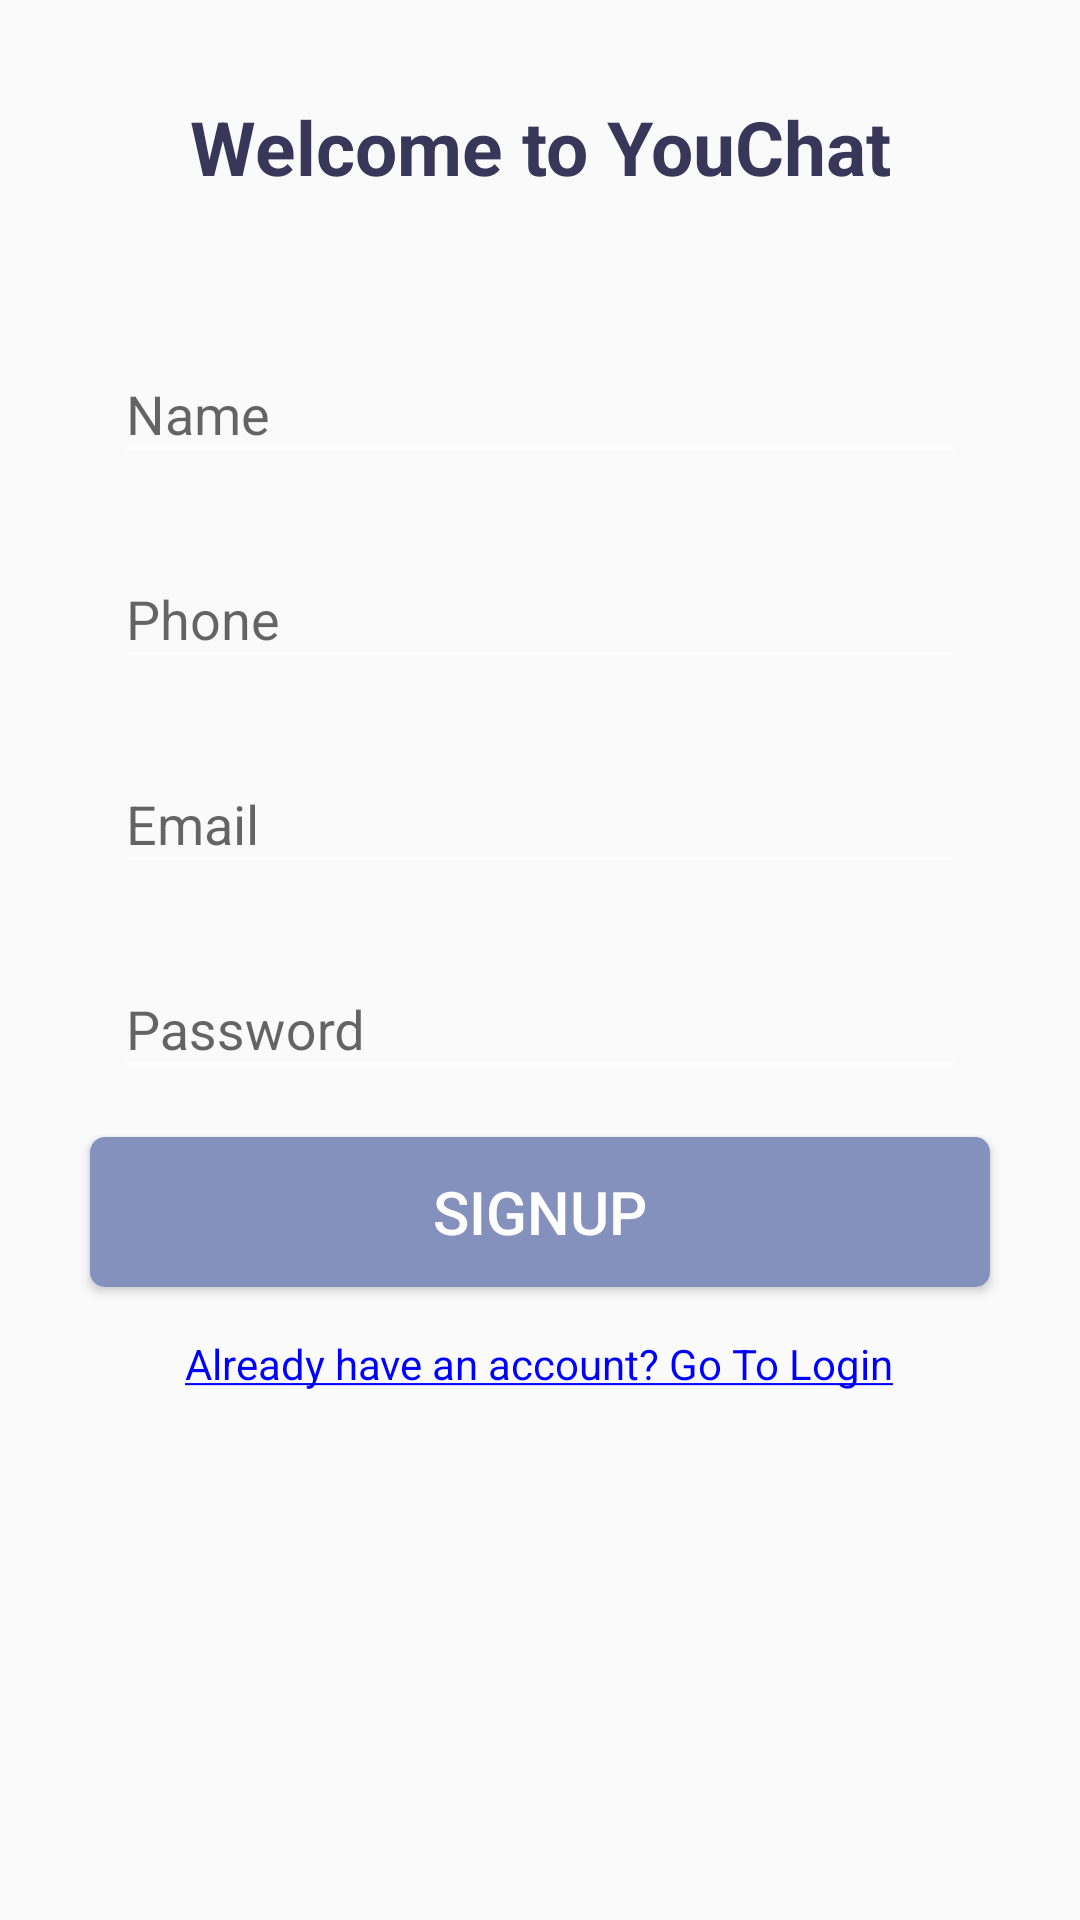

Produce the Android XML layout that renders to this screen, including the resource entries it uses.
<!-- AndroidManifest.xml: activity theme AppTheme.NoActionBar -->
<!-- res/layout/activity_sign_up.xml -->
<?xml version="1.0" encoding="utf-8"?>
<androidx.constraintlayout.widget.ConstraintLayout xmlns:android="http://schemas.android.com/apk/res/android"
    xmlns:app="http://schemas.android.com/apk/res-auto"
    xmlns:tools="http://schemas.android.com/tools"
    android:layout_width="match_parent"
    android:layout_height="match_parent"
    tools:context=".SignUpActivity">

    <androidx.core.widget.NestedScrollView
        android:layout_width="match_parent"
        android:layout_height="match_parent"
        android:fillViewport="true">
        
    <RelativeLayout
        android:layout_width="match_parent"
        android:layout_height="match_parent">

    
    <TextView
        android:id="@+id/txt_welcome"
        android:layout_width="match_parent"
        android:layout_height="wrap_content"
        android:layout_centerHorizontal="true"
        android:layout_marginTop="@dimen/dp32"
        android:layout_marginBottom="@dimen/dp16"
        android:text="@string/txt_welcome"
        android:textAlignment="center"
        android:textColor="@color/colorPrimary"
        android:textSize="25sp"
        android:textStyle="bold" />

    <ImageView
        android:id="@+id/img_view"
        android:layout_width="match_parent"
        android:layout_height="wrap_content"
        android:layout_centerHorizontal="true"
        android:layout_below="@id/txt_welcome"
        android:layout_marginStart="@dimen/dp16"

        android:layout_marginEnd="@dimen/dp16"
        android:layout_marginBottom="@dimen/dp16"
        android:src="@drawable/ic_welcome" />

    <com.google.android.material.textfield.TextInputLayout
        android:id="@+id/til_name"
        style="@style/StandardTextInput"
        android:layout_below="@id/img_view"
        android:layout_centerHorizontal="true">

        <com.google.android.material.textfield.TextInputEditText
            android:id="@+id/edt_name"
            android:layout_width="match_parent"
            android:layout_height="wrap_content"
            android:hint="@string/hint_name"
            android:inputType="text" />

    </com.google.android.material.textfield.TextInputLayout>

    <com.google.android.material.textfield.TextInputLayout
        android:id="@+id/til_phone"
        style="@style/StandardTextInput"
        android:layout_below="@id/til_name"
        android:layout_centerHorizontal="true">

        <com.google.android.material.textfield.TextInputEditText
            android:id="@+id/edt_phone"
            android:layout_width="match_parent"
            android:layout_height="wrap_content"
            android:hint="@string/hint_phone"
            android:inputType="phone" />

    </com.google.android.material.textfield.TextInputLayout>

    <com.google.android.material.textfield.TextInputLayout
        android:id="@+id/til_email"
        style="@style/StandardTextInput"
        android:layout_below="@id/til_phone"
        android:layout_centerHorizontal="true">

    <com.google.android.material.textfield.TextInputEditText
        android:id="@+id/edt_email"
        android:layout_width="match_parent"
        android:layout_height="wrap_content"
        android:hint="@string/hint_email"
        android:inputType="textEmailAddress" />
    </com.google.android.material.textfield.TextInputLayout>

    <com.google.android.material.textfield.TextInputLayout
        android:id="@+id/til_password"
        style="@style/StandardTextInput"
        android:layout_below="@id/til_email"
        android:layout_centerHorizontal="true">

        <com.google.android.material.textfield.TextInputEditText
            android:id="@+id/edt_password"
            android:layout_width="match_parent"
            android:layout_height="wrap_content"
            android:hint="@string/hint_password"
            android:inputType="textPassword" />

    </com.google.android.material.textfield.TextInputLayout>

    <Button
        android:id="@+id/btn_signup"
        style="@style/StandardButton"
        android:layout_below="@id/til_password"
        android:layout_centerHorizontal="true"
        android:text="@string/btn_signup" />

    <TextView
        android:id="@+id/txt_login"
        style="@style/LinkText"
        android:layout_width="wrap_content"
        android:layout_height="wrap_content"
        android:layout_below="@id/btn_signup"
        android:layout_centerHorizontal="true"
        android:layout_marginTop="@dimen/dp8"
        android:layout_marginBottom="@dimen/dp16"
        android:clickable="true"
        android:focusable="true"
        android:text="@string/txt_login" />
        
    </RelativeLayout>
    </androidx.core.widget.NestedScrollView>

    <androidx.appcompat.widget.LinearLayoutCompat
        android:id="@+id/progress_layout"
        style="@style/ProgressLayout"
        app:layout_constraintBottom_toBottomOf="parent"
        app:layout_constraintEnd_toEndOf="parent"
        app:layout_constraintStart_toStartOf="parent"
        app:layout_constraintTop_toTopOf="parent">

        <ProgressBar
            android:layout_width="wrap_content"
            android:layout_height="wrap_content" />

    </androidx.appcompat.widget.LinearLayoutCompat>

</androidx.constraintlayout.widget.ConstraintLayout>
<!-- resources referenced by this layout -->
<resources>
  <color name="colorPrimary">#383759</color>
  <dimen name="dp16">16dp</dimen>
  <dimen name="dp32">32dp</dimen>
  <dimen name="dp8">8dp</dimen>
  <string name="btn_signup">SignUp</string>
  <string name="hint_email">Email</string>
  <string name="hint_name">Name</string>
  <string name="hint_password">Password</string>
  <string name="hint_phone">Phone</string>
  <string name="txt_login"><u>Already have an account? Go To Login</u></string>
  <string name="txt_welcome">Welcome to YouChat</string>
  <style name="LinkText" parent="Text">
          <item name="android:textColor">@color/blue</item>
      </style>
  <style name="ProgressLayout">
          <item name="android:layout_width">match_parent</item>
          <item name="android:layout_height">match_parent</item>
          <item name="android:background">@color/shadow_color</item>
          <item name="android:gravity">center</item>
          <item name="android:orientation">vertical</item>
          <item name="android:visibility">gone</item>
      </style>
  <style name="StandardButton">
          <item name="android:layout_width">@dimen/dp300</item>
          <item name="android:layout_height">@dimen/dp50</item>
          <item name="android:background">@drawable/btn_standard</item>
          <item name="android:textColor">@android:color/white</item>
          <item name="android:textSize">@dimen/sp20</item>
          <item name="android:layout_marginTop">@dimen/dp8</item>
          <item name="android:layout_marginBottom">@dimen/dp8</item>
          <item name="android:foreground">?attr/selectableItemBackground</item> //untuk memberi efek pada saat di klik
      </style>
  <style name="StandardTextInput">
      <item name="android:layout_width">@dimen/dp300</item> // ukuran statis
      <item name="android:layout_height">wrap_content</item>
      <item name="android:paddingStart">@dimen/dp8</item>
      <item name="android:paddingEnd">@dimen/dp8</item>
          <item name="android:layout_marginTop">@dimen/dp8</item>
          <item name="android:layout_marginBottom">@dimen/dp8</item>
      </style>
  <style name="AppTheme.NoActionBar">
          // untuk memunculkan/menghilangkan actionBar
          <item name="windowActionBar">false</item>
          <item name="windowNoTitle">true</item>
          // memberi warna pada onBackPress
          <item name="colorControlNormal">@color/white</item>
      </style>
  
      // action bar
  <style name="Text">
          <item name="android:textSize">@dimen/sp14</item>
      </style>
  <color name="blue">#0000ff</color>
  <color name="shadow_color">#cadddddd</color>
  <dimen name="dp300">300dp</dimen>
  <dimen name="dp50">50dp</dimen>
  <!-- drawable btn_standard (drawable) -->
  <?xml version="1.0" encoding="utf-8"?>
  <shape
      xmlns:android="http://schemas.android.com/apk/res/android"
      android:shape="rectangle">
      <solid android:color="@color/colorAccent" />
      <corners android:radius="@dimen/dp5" />
  </shape>
  <dimen name="sp20">20sp</dimen>
  <color name="white">#ffffff</color>
  <dimen name="sp14">14sp</dimen>
  <color name="colorAccent">#8591bd</color>
  <dimen name="dp5">5dp</dimen>
</resources>
